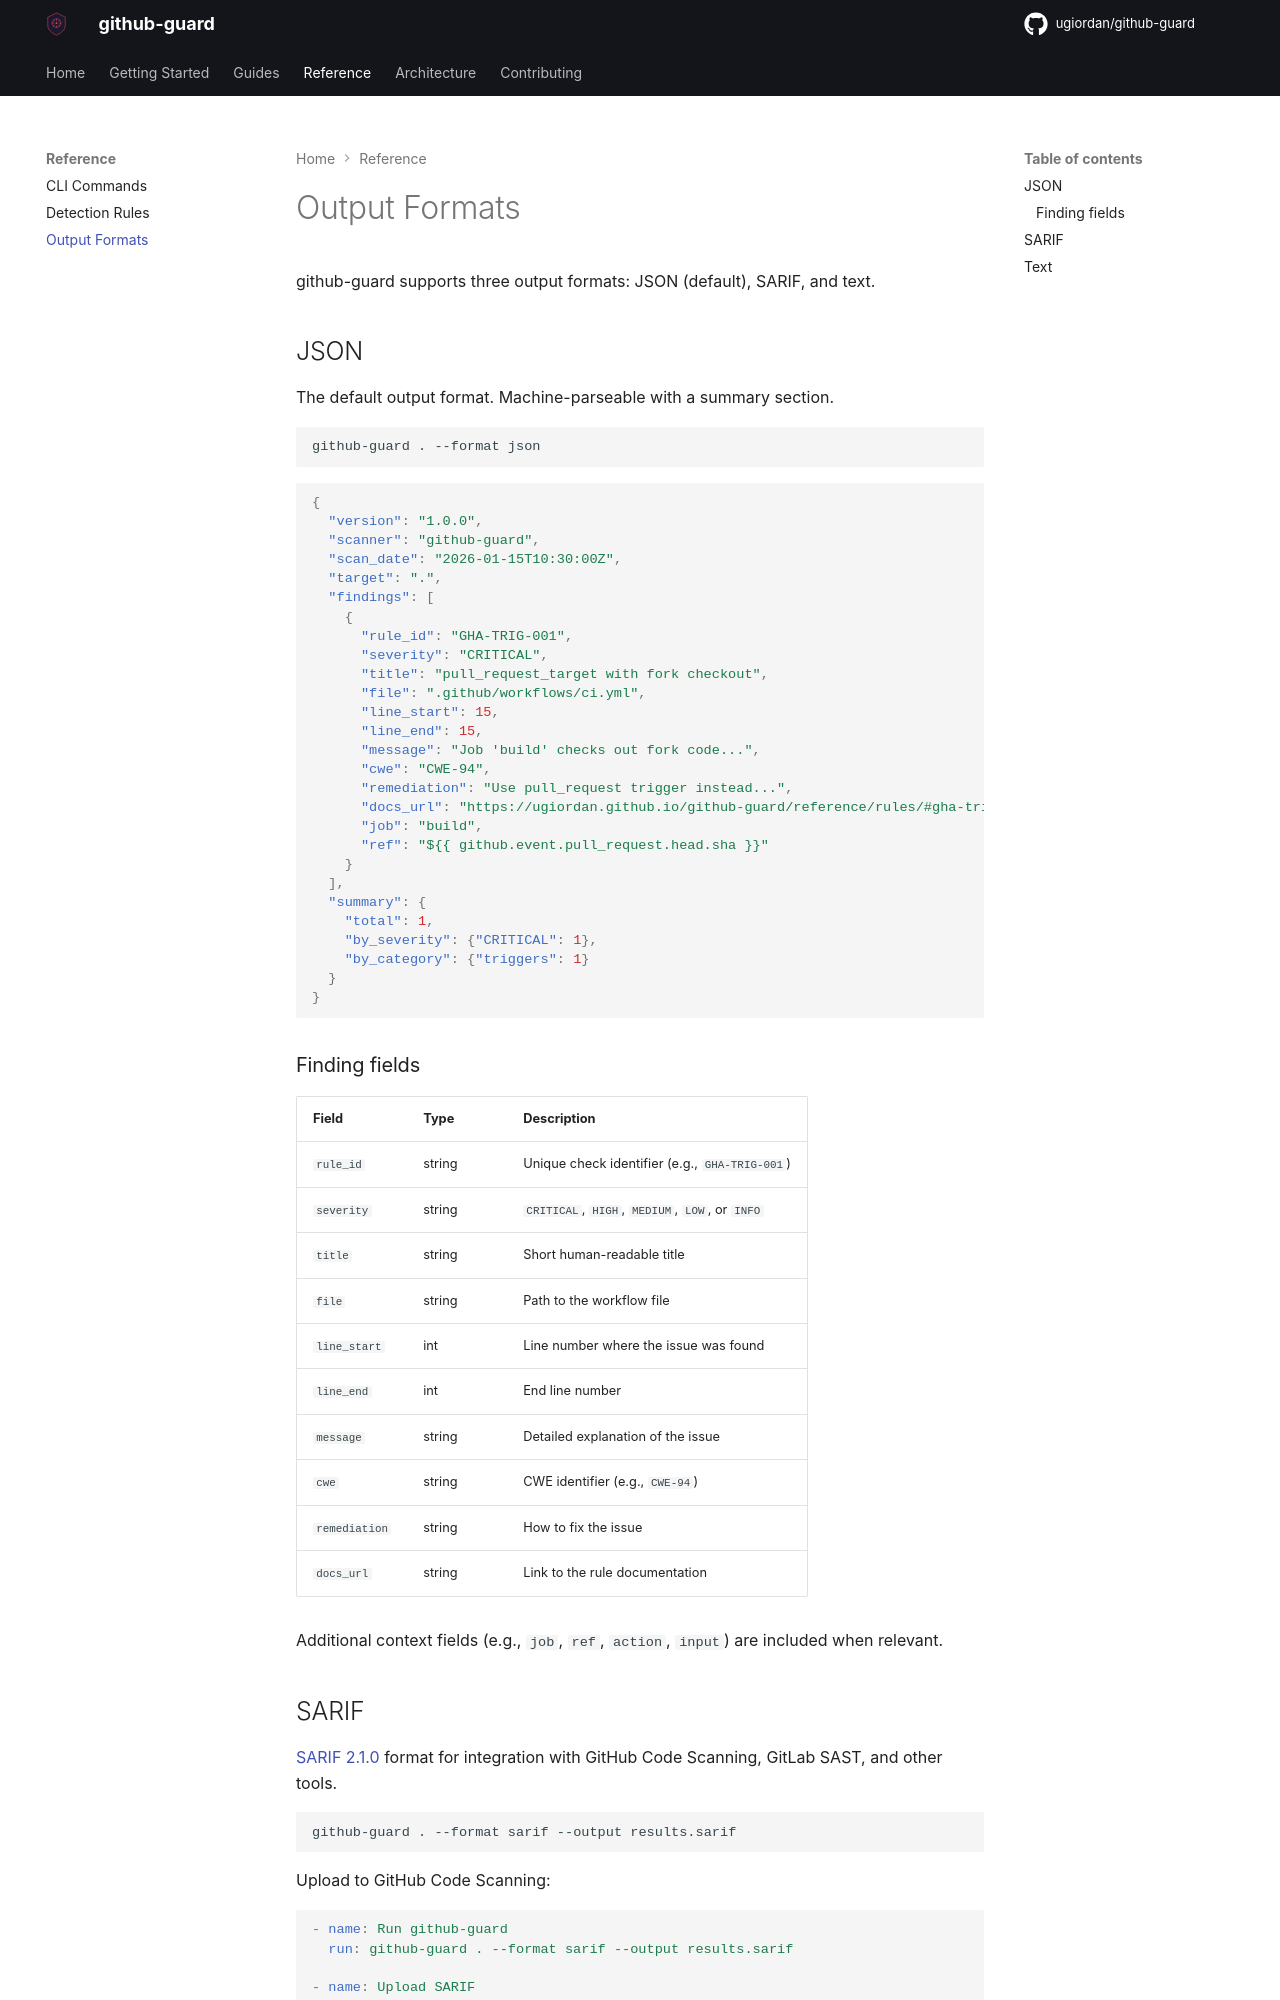

repository: ugiordan/github-guard · page: reference/output-formats/index.html · generator: mkdocs

# Output Formats

github-guard supports three output formats: JSON (default), SARIF, and text.

## JSON

The default output format. Machine-parseable with a summary section.

```bash
github-guard . --format json
```

```json
{
  "version": "1.0.0",
  "scanner": "github-guard",
  "scan_date": "2026-01-15T10:30:00Z",
  "target": ".",
  "findings": [
    {
      "rule_id": "GHA-TRIG-001",
      "severity": "CRITICAL",
      "title": "pull_request_target with fork checkout",
      "file": ".github/workflows/ci.yml",
      "line_start": 15,
      "line_end": 15,
      "message": "Job 'build' checks out fork code...",
      "cwe": "CWE-94",
      "remediation": "Use pull_request trigger instead...",
      "docs_url": "https://ugiordan.github.io/github-guard/reference/rules/#gha-trig-001",
      "job": "build",
      "ref": "${{ github.event.pull_request.head.sha }}"
    }
  ],
  "summary": {
    "total": 1,
    "by_severity": {"CRITICAL": 1},
    "by_category": {"triggers": 1}
  }
}
```

### Finding fields

| Field | Type | Description |
|-------|------|-------------|
| `rule_id` | string | Unique check identifier (e.g., `GHA-TRIG-001`) |
| `severity` | string | `CRITICAL`, `HIGH`, `MEDIUM`, `LOW`, or `INFO` |
| `title` | string | Short human-readable title |
| `file` | string | Path to the workflow file |
| `line_start` | int | Line number where the issue was found |
| `line_end` | int | End line number |
| `message` | string | Detailed explanation of the issue |
| `cwe` | string | CWE identifier (e.g., `CWE-94`) |
| `remediation` | string | How to fix the issue |
| `docs_url` | string | Link to the rule documentation |

Additional context fields (e.g., `job`, `ref`, `action`, `input`) are included when relevant.

## SARIF

[SARIF 2.1.0](https://sarifweb.azurewebsites.net/) format for integration with GitHub Code Scanning, GitLab SAST, and other tools.

```bash
github-guard . --format sarif --output results.sarif
```

Upload to GitHub Code Scanning:

```yaml
- name: Run github-guard
  run: github-guard . --format sarif --output results.sarif

- name: Upload SARIF
  uses: github/codeql-action/upload-sarif@v3
  with:
    sarif_file: results.sarif
```
